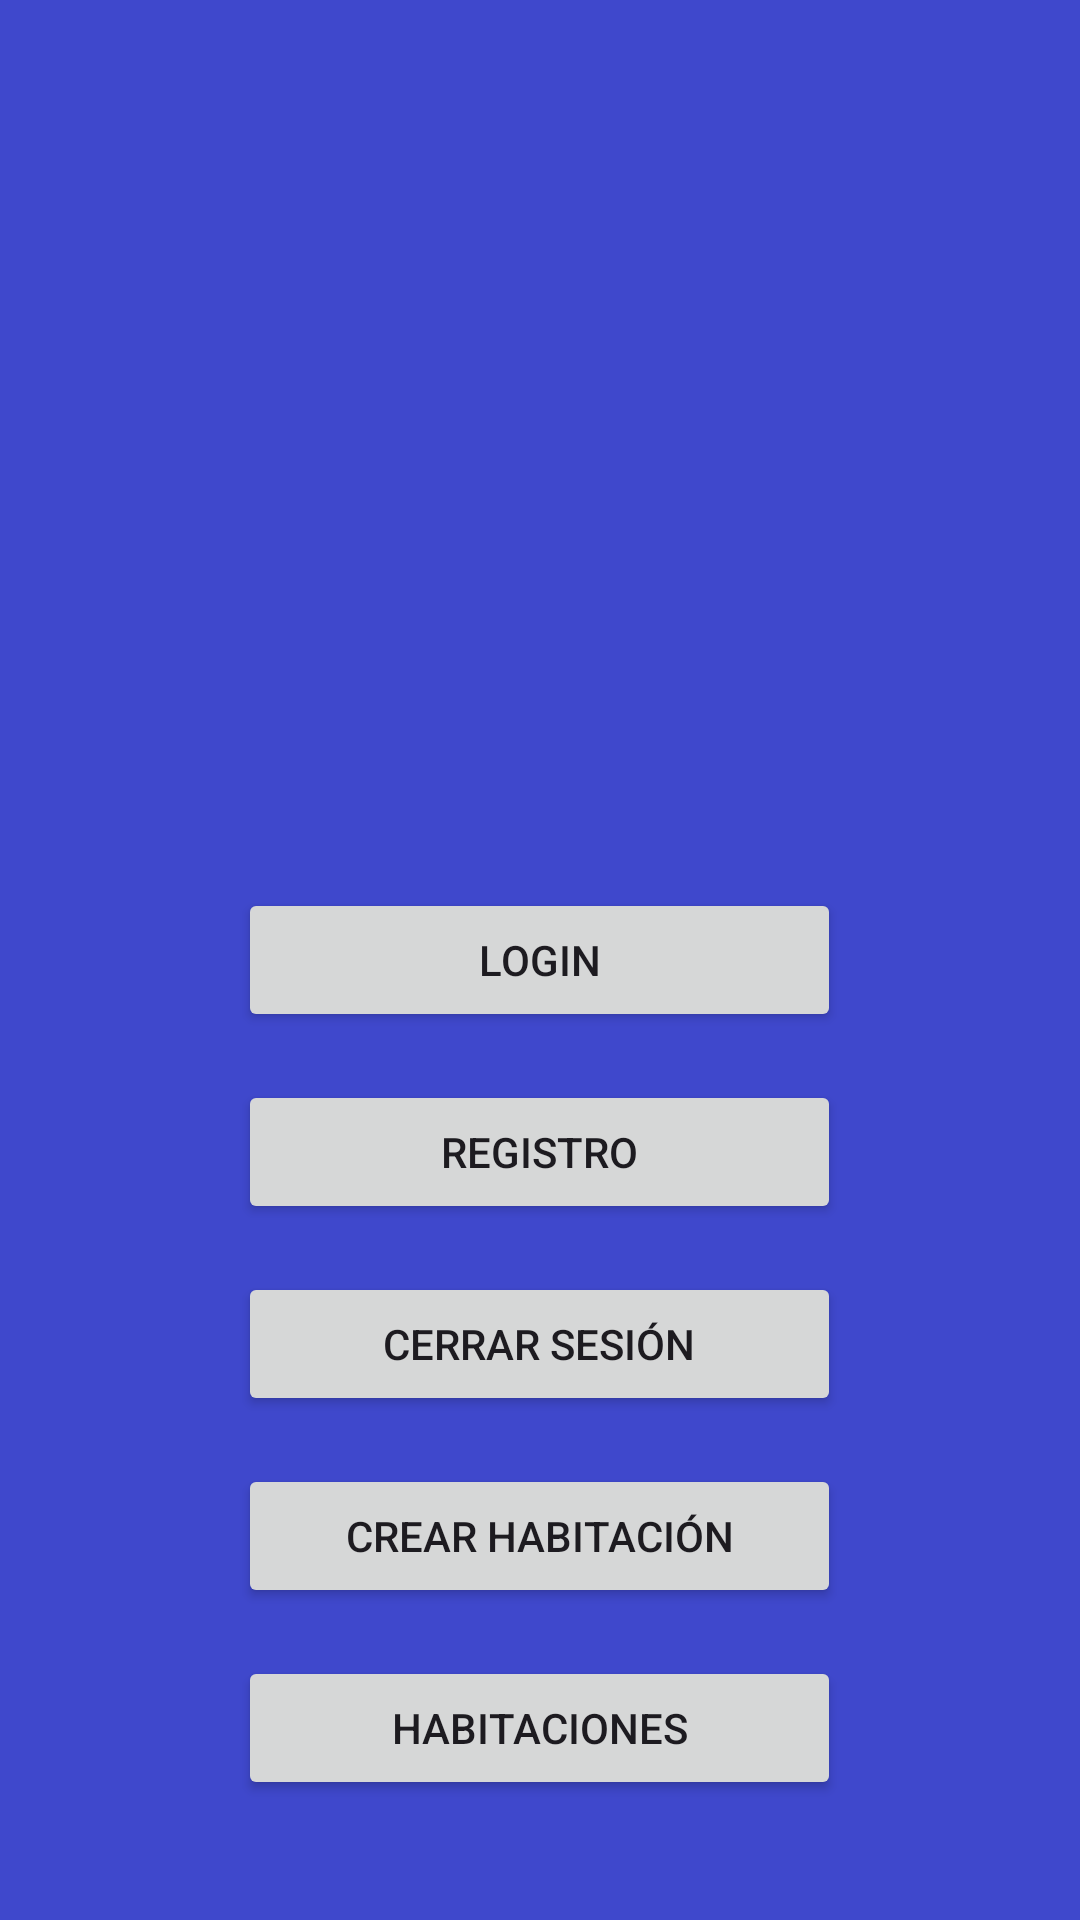

Produce the Android XML layout that renders to this screen, including the resource entries it uses.
<!-- AndroidManifest.xml: application theme Theme.AppPrevencionDeIncendios -->
<!-- res/layout/activity_main.xml -->
<RelativeLayout xmlns:android="http://schemas.android.com/apk/res/android"
    xmlns:tools="http://schemas.android.com/tools"
    android:layout_width="match_parent"
    android:layout_height="match_parent"
    android:background="@drawable/fondo" tools:context=".MainActivity">

    <Button
        android:id="@+id/btnLogin"
        android:layout_width="201dp"
        android:layout_height="wrap_content"
        android:layout_centerInParent="true"
        android:text="Login" />

    <Button
        android:id="@+id/btnRegister"
        android:layout_width="201dp"
        android:layout_height="wrap_content"
        android:layout_below="@id/btnLogin"
        android:layout_centerHorizontal="true"
        android:layout_marginTop="16dp"
        android:text="Registro" />



    <Button
        android:id="@+id/btnCreateRoom"
        android:layout_width="201dp"
        android:layout_height="wrap_content"
        android:text="Crear Habitación"
        android:layout_below="@id/btnLogout"
        android:layout_marginTop="16dp"
        android:layout_centerHorizontal="true" />

    <Button
        android:id="@+id/btnRooms"
        android:layout_width="201dp"
        android:layout_height="wrap_content"
        android:text="Habitaciones"
        android:layout_below="@id/btnCreateRoom"
        android:layout_marginTop="16dp"
        android:layout_centerHorizontal="true" />
    <Button
        android:id="@+id/btnLogout"
        android:layout_width="201dp"
        android:layout_height="wrap_content"
        android:layout_below="@id/btnRegister"
        android:layout_centerHorizontal="true"
        android:layout_marginTop="16dp"
        android:text="Cerrar Sesión" />


</RelativeLayout>
<!-- resources referenced by this layout -->
<resources>
  <!-- drawable fondo: bmp bitmap (drawable, 589734 bytes) -->
  <style name="Theme.AppPrevencionDeIncendios" parent="Base.Theme.AppPrevencionDeIncendios" />
  <style name="Base.Theme.AppPrevencionDeIncendios" parent="Theme.Material3.DayNight.NoActionBar">
          
          
      </style>
</resources>
